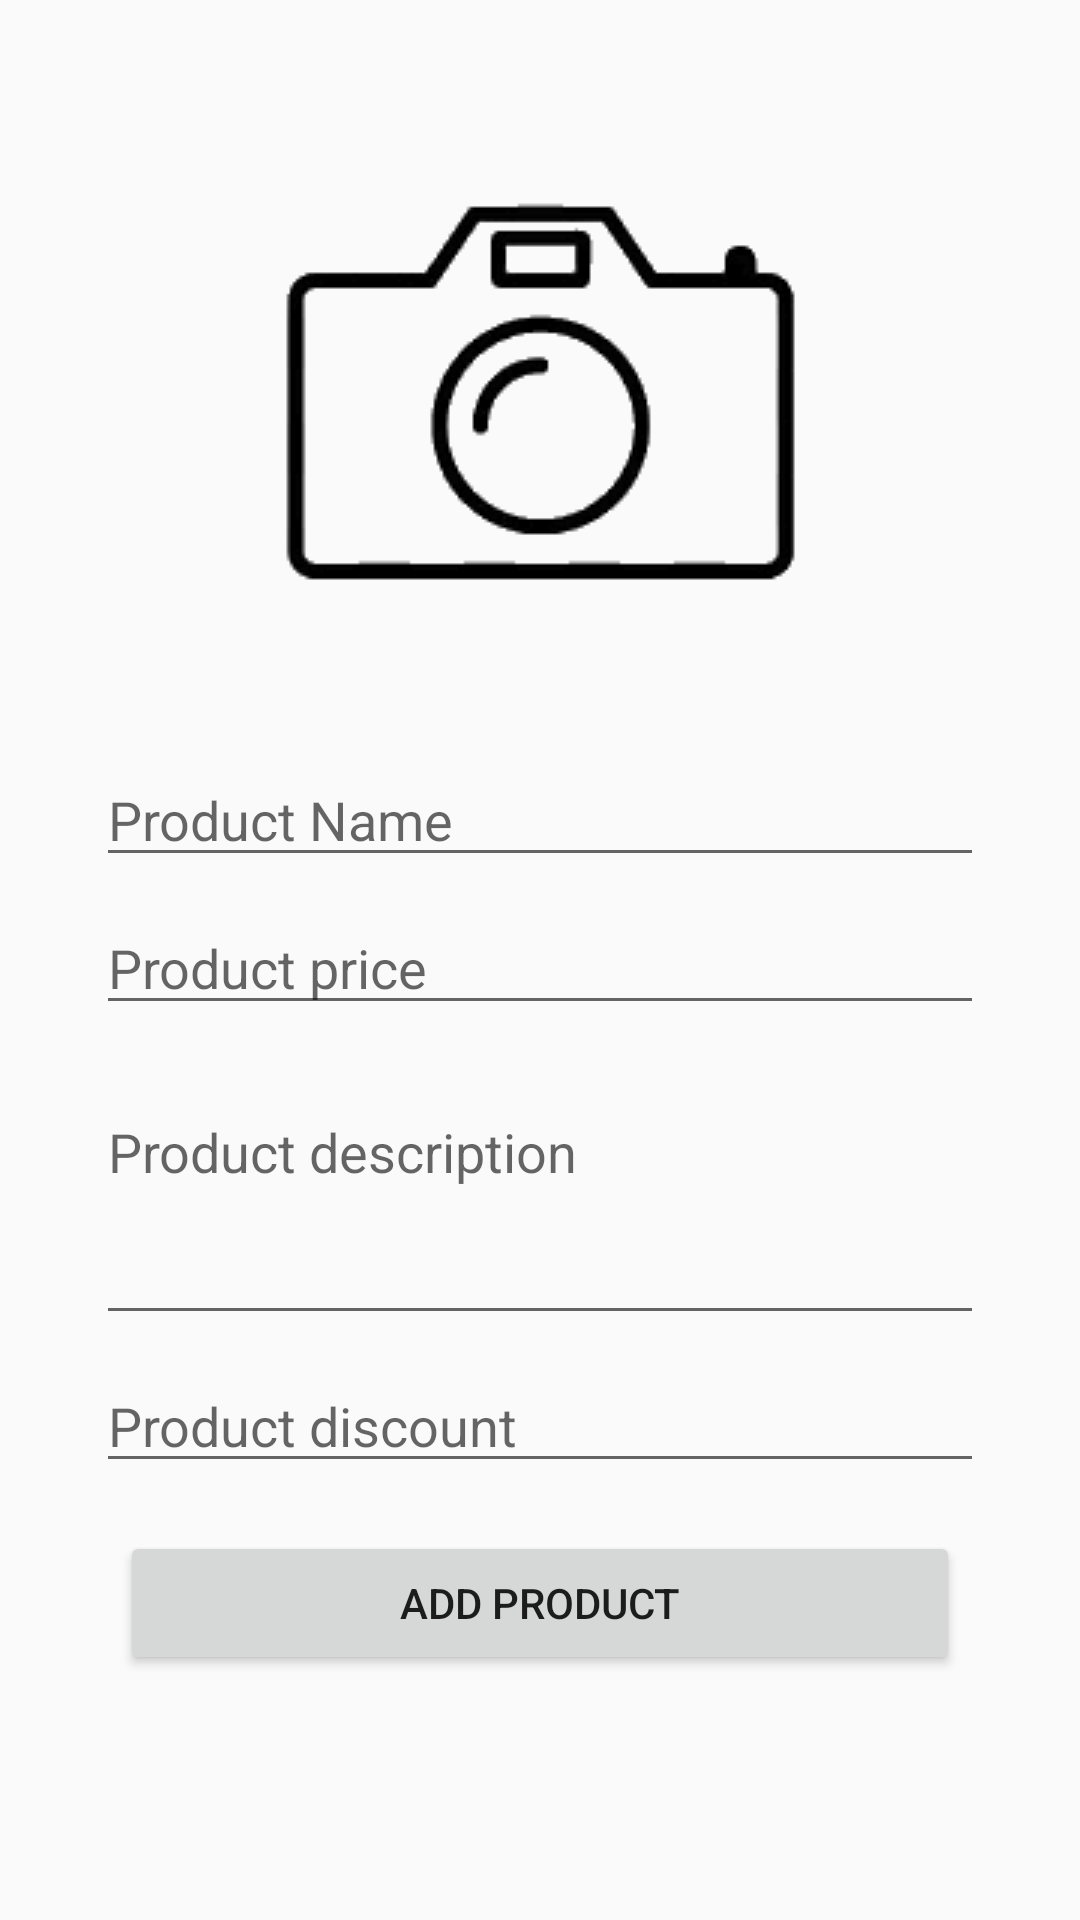

Reconstruct the res/layout file that produces this screen, plus the resources it refers to.
<!-- AndroidManifest.xml: application theme Theme.AppCompat.DayNight -->
<!-- res/layout/activity_admin_add_new_product.xml -->
<?xml version="1.0" encoding="utf-8"?>
<androidx.constraintlayout.widget.ConstraintLayout xmlns:android="http://schemas.android.com/apk/res/android"
    xmlns:app="http://schemas.android.com/apk/res-auto"
    xmlns:tools="http://schemas.android.com/tools"
    android:layout_width="match_parent"
    android:layout_height="match_parent"
    tools:context="com.pizzashop.pizzashopexample.AdminAddNewProductActivity">

    <ScrollView
        android:layout_width="match_parent"
        android:layout_height="match_parent"
        android:layout_marginTop="10dp">

        <androidx.constraintlayout.widget.ConstraintLayout
            android:layout_width="match_parent"
            android:layout_height="wrap_content"
            android:orientation="vertical" >

            <ImageView
                android:id="@+id/select_product_image"
                android:layout_width="wrap_content"
                android:layout_height="wrap_content"
                android:layout_marginTop="8dp"
                android:stateListAnimator="@null"
                app:layout_constraintEnd_toEndOf="parent"
                app:layout_constraintStart_toStartOf="parent"
                app:layout_constraintTop_toTopOf="parent"
                app:srcCompat="@drawable/select_product_image"
                android:contentDescription="Upload Image"/>

            <EditText
                android:id="@+id/product_name"
                android:layout_width="0dp"
                android:layout_height="wrap_content"
                android:layout_marginStart="32dp"
                android:layout_marginTop="8dp"
                android:layout_marginEnd="32dp"
                android:ems="10"
                android:hint="Product Name"
                android:inputType="text"
                app:layout_constraintEnd_toEndOf="parent"
                app:layout_constraintStart_toStartOf="parent"
                app:layout_constraintTop_toBottomOf="@+id/select_product_image"
                tools:ignore="TouchTargetSizeCheck" />

            <EditText
                android:id="@+id/product_price"
                android:layout_width="0dp"
                android:layout_height="wrap_content"
                android:layout_marginStart="32dp"
                android:layout_marginTop="8dp"
                android:layout_marginEnd="32dp"
                android:ems="10"
                android:hint="Product price"
                android:inputType="text"
                app:layout_constraintEnd_toEndOf="parent"
                app:layout_constraintStart_toStartOf="parent"
                app:layout_constraintTop_toBottomOf="@+id/product_name" />

            <EditText
                android:id="@+id/product_description"
                android:layout_width="0dp"
                android:layout_height="wrap_content"
                android:layout_marginStart="32dp"
                android:layout_marginTop="20dp"
                android:layout_marginEnd="32dp"
                android:ems="10"
                android:gravity="start"
                android:hint="Product description"
                android:inputType="textMultiLine"
                android:lines="3"
                app:layout_constraintEnd_toEndOf="parent"
                app:layout_constraintHorizontal_bias="0.896"
                app:layout_constraintStart_toStartOf="parent"
                app:layout_constraintTop_toBottomOf="@+id/product_price" />

            <EditText
                android:id="@+id/product_discount"
                android:layout_width="0dp"
                android:layout_height="wrap_content"
                android:layout_marginStart="32dp"
                android:layout_marginTop="8dp"
                android:layout_marginEnd="32dp"
                android:ems="10"
                android:hint="Product discount"
                android:inputType="textPersonName"
                app:layout_constraintEnd_toEndOf="parent"
                app:layout_constraintStart_toStartOf="parent"
                app:layout_constraintTop_toBottomOf="@+id/product_description" />

            <Button
                android:id="@+id/add_new_product"
                android:layout_width="0dp"
                android:layout_height="wrap_content"
                android:layout_marginStart="40dp"
                android:layout_marginTop="16dp"
                android:layout_marginEnd="40dp"
                android:text="Add Product"
                app:layout_constraintBottom_toBottomOf="parent"
                app:layout_constraintEnd_toEndOf="parent"
                app:layout_constraintStart_toStartOf="parent"
                app:layout_constraintTop_toBottomOf="@+id/product_discount"
                app:layout_constraintVertical_bias="0.01999998" />


        </androidx.constraintlayout.widget.ConstraintLayout>
    </ScrollView>


</androidx.constraintlayout.widget.ConstraintLayout>
<!-- resources referenced by this layout -->
<resources>
  <!-- drawable select_product_image: png bitmap (drawable, 5686 bytes) -->
</resources>
